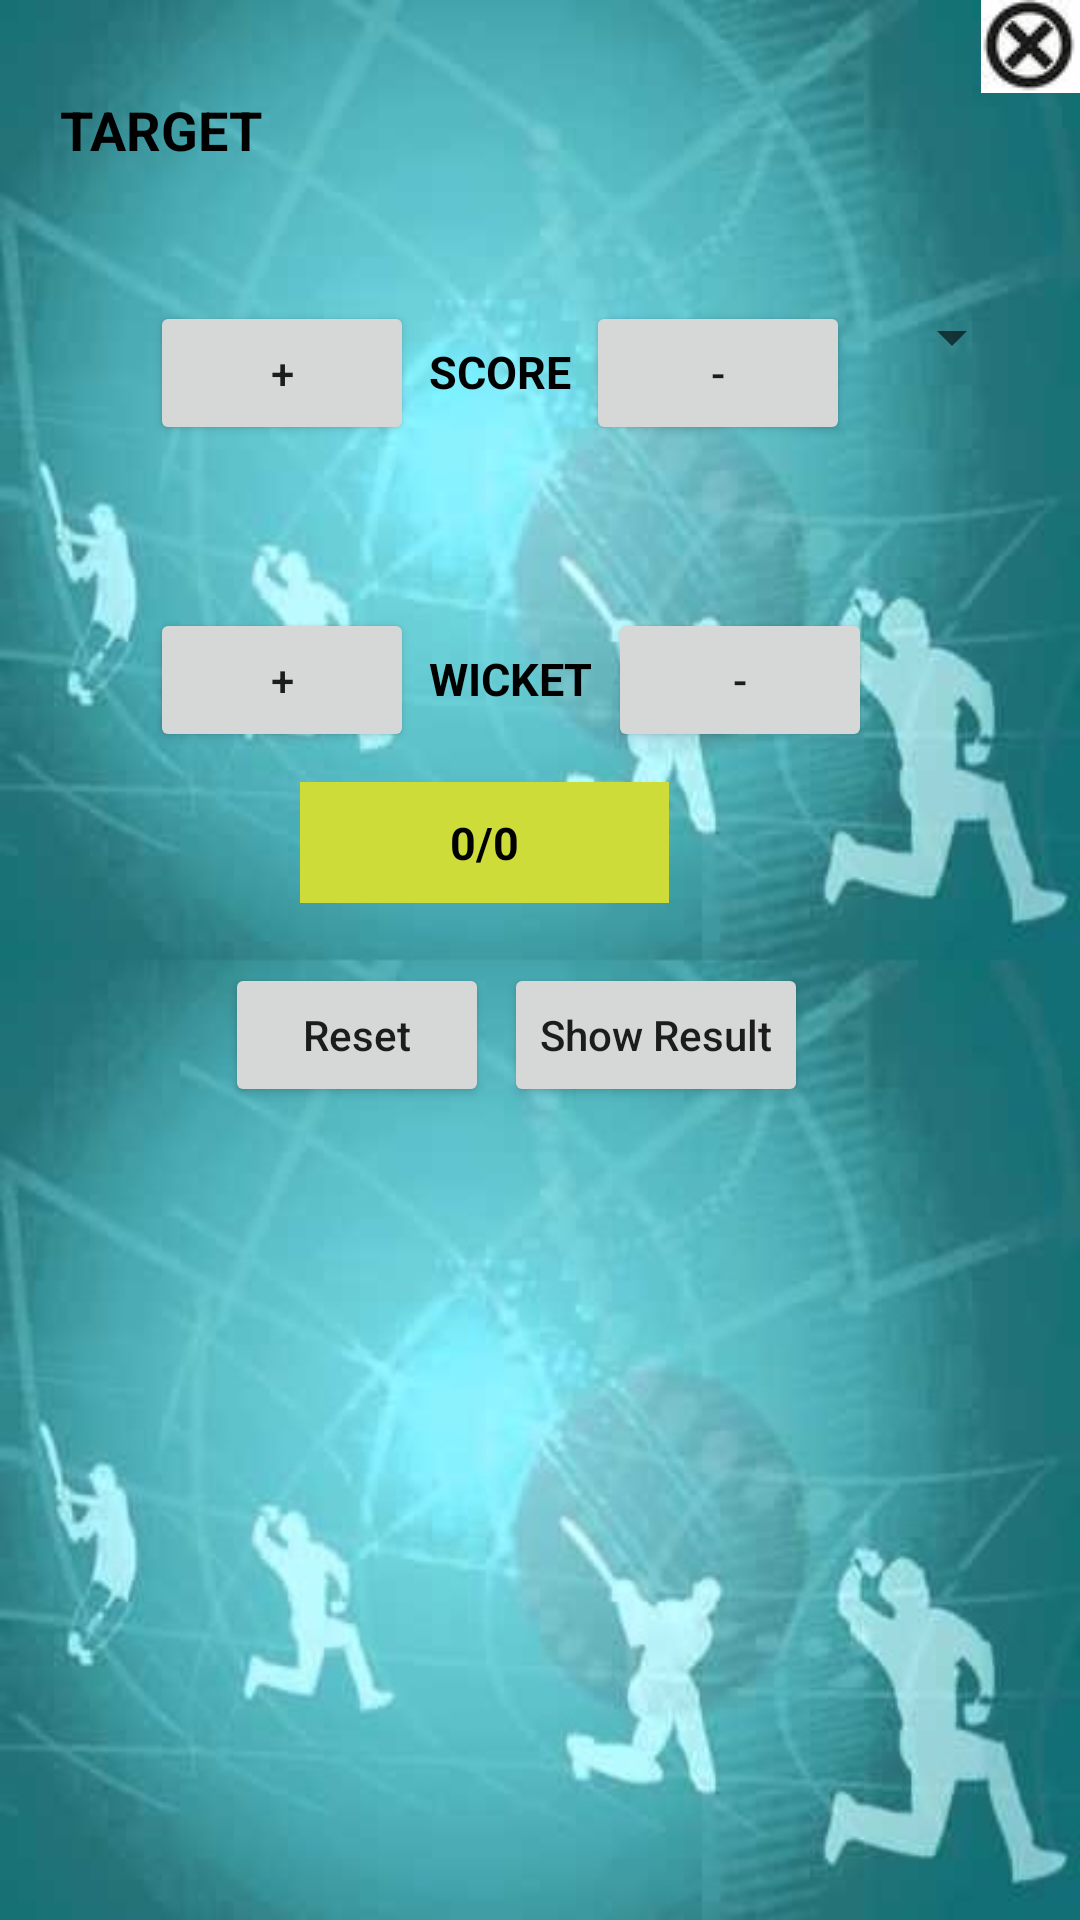

The Android layout XML behind this screen, and the referenced resources:
<!-- AndroidManifest.xml: application theme AppTheme -->
<!-- res/layout/activity_interface3.xml -->
<?xml version="1.0" encoding="utf-8"?>

<ScrollView xmlns:android="http://schemas.android.com/apk/res/android"
    xmlns:tools="http://schemas.android.com/tools"
    android:layout_width="match_parent"
    android:layout_height="match_parent"
    android:background="@drawable/background"
    tools:context="com.silktree.project.cricscore.Interface3">

    <RelativeLayout
        android:layout_width="match_parent"
        android:layout_height="match_parent">

        <ImageView
            android:id="@+id/close_image_view"
            android:layout_width="wrap_content"
            android:layout_height="wrap_content"
            android:layout_alignParentRight="true"
            android:src="@drawable/close3"
            android:onClick="close"/>

        <LinearLayout
            android:id="@+id/target_linearlayout"
            android:layout_width="match_parent"
            android:layout_height="wrap_content"
            android:orientation="horizontal"
            android:layout_below="@+id/close_image_view"
            android:layout_marginLeft="20dp">

            <TextView
                android:layout_width="wrap_content"
                android:layout_height="wrap_content"
                android:text="target"
                android:textAllCaps="true"
                android:textAppearance="@style/teamnamestyle"/>

            <LinearLayout
                android:id="@+id/final_target_linearlayout"
                android:layout_width="wrap_content"
                android:layout_height="wrap_content"
                android:orientation="horizontal"
                android:layout_marginLeft="5dp"
                android:background="#6200ea">

                <TextView
                    android:id="@+id/final_target"
                    android:layout_width="wrap_content"
                    android:layout_height="wrap_content"
                    android:textAppearance="@style/teamnamestyle"
                    tools:text="1st innings score + 1" />

            </LinearLayout>

        </LinearLayout>

        <LinearLayout
            android:id="@+id/batting_team_linerlayout"
            android:layout_width="match_parent"
            android:layout_height="match_parent"
            android:orientation="horizontal"
            android:layout_below="@+id/close_image_view">

            <TextView
                android:id="@+id/batting_team_name_textview"
                android:layout_width="wrap_content"
                android:layout_height="wrap_content"
                tools:text="TEAM (Batting)"
                android:layout_marginTop="35dp"
                android:layout_marginLeft="20dp"
                android:layout_marginBottom="10dp"
                android:textAppearance="@style/teamnamestyle"/>
        </LinearLayout>

        <LinearLayout
            android:id="@+id/score_linearlayout"
            android:layout_width="match_parent"
            android:layout_height="wrap_content"
            android:orientation="horizontal"
            android:layout_below="@+id/batting_team_linerlayout">

            <Button
                android:id="@+id/batting_plus_button"
                android:layout_width="wrap_content"
                android:layout_height="wrap_content"
                android:text="@string/plus_sign"
                android:layout_marginLeft="50dp"
                android:onClick="addRuns"/>

            <TextView
                android:layout_width="wrap_content"
                android:layout_height="wrap_content"
                android:layout_marginLeft="5dp"
                android:text="@string/score"
                android:textAllCaps="true"
                android:textAppearance="@style/scorewicketstyle"/>

            <Button
                android:id="@+id/batting_minus_button"
                android:layout_width="wrap_content"
                android:layout_height="wrap_content"
                android:text="@string/minus_sign"
                android:layout_marginLeft="5dp"
                android:onClick="subtractRuns"/>

            <Spinner
                android:id="@+id/no_of_runs_spinner"
                android:layout_width="wrap_content"
                android:layout_height="wrap_content"
                android:layout_marginLeft="10dp">
            </Spinner>
        </LinearLayout>

        <LinearLayout
            android:id="@+id/bowling_team_linearlayout"
            android:layout_width="match_parent"
            android:layout_height="wrap_content"
            android:layout_below="@+id/score_linearlayout"
            android:orientation="horizontal">

            <TextView
                android:id="@+id/bowling_team_name_textview"
                android:layout_width="wrap_content"
                android:layout_height="wrap_content"
                tools:text="TEAM (Bowling)"
                android:layout_marginTop="20dp"
                android:layout_marginLeft="20dp"
                android:layout_marginBottom="10dp"
                android:textAppearance="@style/teamnamestyle"/>

        </LinearLayout>

        <LinearLayout
            android:layout_width="match_parent"
            android:layout_height="wrap_content"
            android:orientation="horizontal"
            android:id="@+id/wicket_linearlayout"
            android:layout_below="@id/bowling_team_linearlayout"
            android:layout_marginBottom="10dp">

            <Button
                android:id="@+id/bowling_plus_button"
                android:layout_width="wrap_content"
                android:layout_height="wrap_content"
                android:text="@string/plus_sign"
                android:layout_marginLeft="50dp"
                android:onClick="addWicket"/>

            <TextView
                android:layout_width="wrap_content"
                android:layout_height="wrap_content"
                android:layout_marginLeft="5dp"
                android:text="@string/wicket"
                android:textAllCaps="true"
                android:textAppearance="@style/scorewicketstyle"/>

            <Button
                android:id="@+id/bowling_minus_button"
                android:layout_width="wrap_content"
                android:layout_height="wrap_content"
                android:text="@string/minus_sign"
                android:layout_marginLeft="5dp"
                android:onClick="subtractWickets"/>
        </LinearLayout>

        <LinearLayout
            android:id="@+id/batting_team_score_linearlayout"
            android:layout_width="match_parent"
            android:layout_height="wrap_content"
            android:orientation="horizontal"
            android:layout_below="@+id/wicket_linearlayout"
            android:layout_alignParentLeft="true"
            android:layout_alignParentStart="true"
            android:layout_marginLeft="100dp">

            <LinearLayout
                android:id="@+id/score_wicket_linearlayout"
                android:layout_width="wrap_content"
                android:layout_height="wrap_content"
                android:layout_below="@+id/wicket_linearlayout"
                android:paddingTop="10dp"
                android:paddingBottom="10dp"
                android:paddingRight="50dp"
                android:paddingLeft="50dp"
                android:background="#cddc39">

                <TextView
                    android:id="@+id/score_textview"
                    android:layout_width="wrap_content"
                    android:layout_height="wrap_content"
                    android:text="0"
                    android:textAppearance="@style/scorewicketstyle"
                    />

                <TextView
                    android:layout_width="wrap_content"
                    android:layout_height="wrap_content"
                    android:text="/"
                    android:textAppearance="@style/scorewicketstyle"/>

                <TextView
                    android:id="@+id/wicket_textview"
                    android:layout_width="wrap_content"
                    android:layout_height="wrap_content"
                    android:text="0"
                    android:textAppearance="@style/scorewicketstyle"/>
            </LinearLayout>

        </LinearLayout>

        <LinearLayout
            android:layout_width="match_parent"
            android:layout_height="wrap_content"
            android:id="@+id/buttons_linearlayout"
            android:orientation="horizontal"
            android:layout_below="@+id/batting_team_score_linearlayout"
            android:layout_marginTop="20dp">

            <Button
                android:id="@+id/reset_button"
                android:layout_width="wrap_content"
                android:layout_height="wrap_content"
                android:text="Reset"
                android:textAllCaps="false"
                android:layout_marginLeft="75dp"
                android:onClick="reset"/>

            <Button
                android:id="@+id/show_result_button"
                android:layout_width="wrap_content"
                android:layout_height="wrap_content"
                android:text="Show Result"
                android:textAllCaps="false"
                android:layout_marginLeft="5dp"
                android:onClick="showResult"/>
        </LinearLayout>

        <LinearLayout
            android:id="@+id/winning_msg_linearlayout"
            android:layout_width="match_parent"
            android:layout_height="wrap_content"
            android:orientation="horizontal"
            android:layout_below="@+id/buttons_linearlayout">

            <TextView
                android:id="@+id/winning_msg_textview"
                android:layout_width="wrap_content"
                android:layout_height="wrap_content"
                tools:text="CONGRATULATIONS TEAM(NAME)on fabulous WINNING by (Wickets/Run/s"
                android:visibility="invisible"
                android:textAppearance="@style/popupstyle"/>
        </LinearLayout>

        <Button
            android:id="@+id/start_new_match_button"
            android:layout_width="wrap_content"
            android:layout_height="wrap_content"
            android:text="Start new match"
            android:layout_below="@+id/winning_msg_linearlayout"
            android:layout_centerHorizontal="true"
            android:visibility="invisible"
            android:onClick="startNewMatch"/>

    </RelativeLayout>

</ScrollView>
<!-- resources referenced by this layout -->
<resources>
  <!-- drawable background: jpg bitmap (drawable, 49591 bytes) -->
  <!-- drawable close3: png bitmap (drawable, 2037 bytes) -->
  <string name="minus_sign">-</string>
  <string name="plus_sign">+</string>
  <string name="score">score</string>
  <string name="wicket">wicket</string>
  <style name="popupstyle">
          <item name="android:textStyle">bold</item>
          <item name="android:textSize">14sp</item>
      </style>
  <style name="scorewicketstyle">
          <item name="android:textColor">@android:color/black</item>
          <item name="android:textStyle">bold</item>
          <item name="android:textSize">15sp</item>
      </style>
  <style name="teamnamestyle">
          <item name="android:textColor">@android:color/black</item>
          <item name="android:textStyle">bold</item>
          <item name="android:textSize">18sp</item>
      </style>
  <style name="AppTheme" parent="Theme.AppCompat.Light.DarkActionBar">
          
          <item name="colorPrimary">@color/colorPrimary</item>
          <item name="colorPrimaryDark">@color/colorPrimary</item>
          
          <item name="colorAccent">@color/colorAccent</item>
      </style>
  <color name="colorPrimary">#8bc34a</color>
  <color name="colorAccent">#FF4081</color>
</resources>
